Run: headless pygame with SDL's dummy video driver; simulated clock (each Clock.tick advances the game by its frame time, no real sleeping); random seed 0; keys injected as events and as key.get_pressed() state; no mouse input.
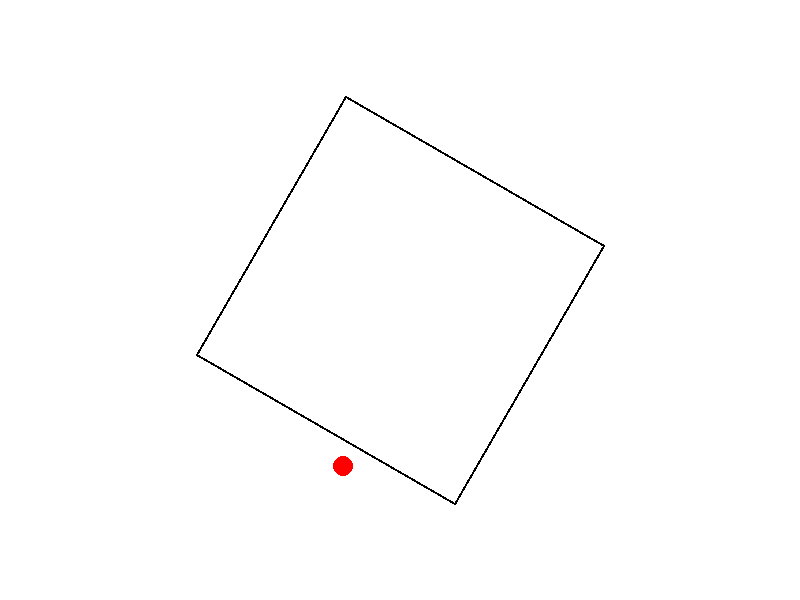
Frame 1 of 4 · flips 1–60 · no input
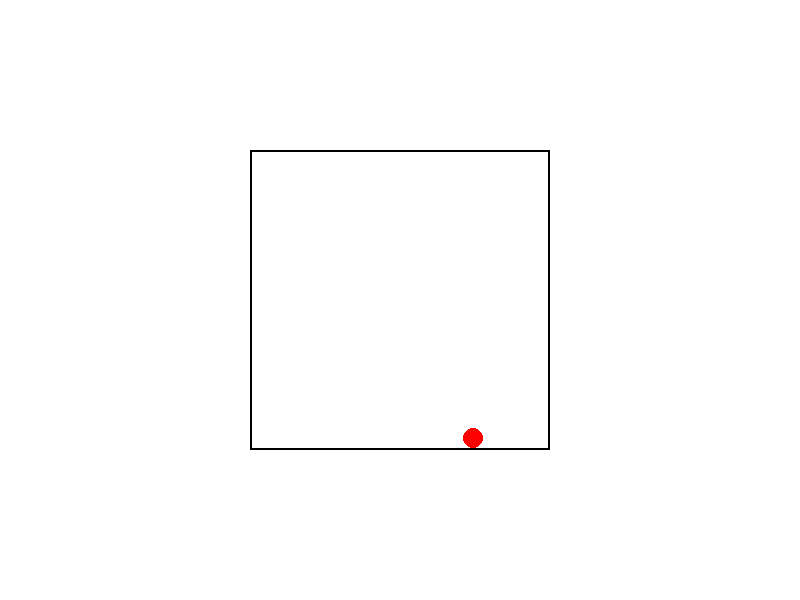
Frame 2 of 4 · flips 61–180 · tapped SPACE, RETURN · held RIGHT (→), D
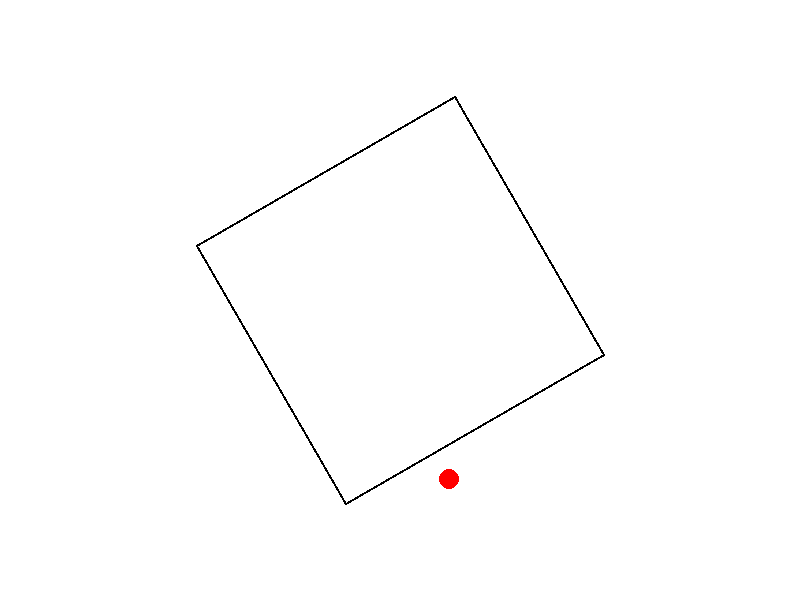
Frame 3 of 4 · flips 181–300 · held DOWN (↓), S
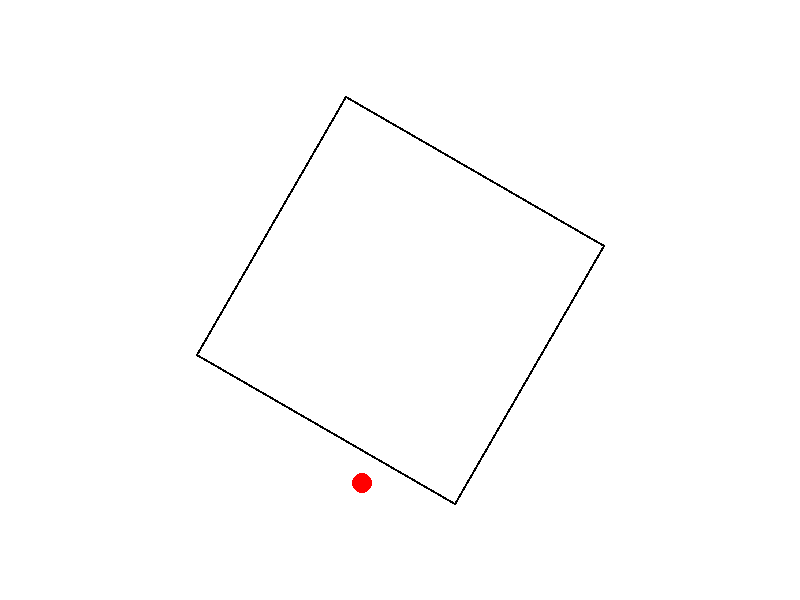
Frame 4 of 4 · flips 301–420 · held LEFT (←), A, UP (↑), W

The pygame program that drew these frames:

import pygame
import math

# Initialize Pygame
pygame.init()
width, height = 800, 600
screen = pygame.display.set_mode((width, height))
pygame.display.set_caption("Bouncing Ball in Spinning Square")

# Colors
WHITE = (255, 255, 255)
BLACK = (0, 0, 0)
RED = (255, 0, 0)

# Square properties
square_center = (width//2, height//2)
square_size = 300
square_angle = 0
rotation_speed = 1  # Degrees per frame

# Ball properties
ball_radius = 10
ball_pos = [width//2, height//2 - 100]  # Initial position
ball_vel = [0, 0]
gravity = 0.2
damping = 0.8

# Main loop
clock = pygame.time.Clock()
running = True

while running:
    for event in pygame.event.get():
        if event.type == pygame.QUIT:
            running = False

    # Update square angle
    square_angle += rotation_speed
    square_angle_rad = math.radians(square_angle)

    # Apply gravity
    ball_vel[1] += gravity

    # Update ball position
    ball_pos[0] += ball_vel[0]
    ball_pos[1] += ball_vel[1]

    # Collision detection with rotating square
    bx = ball_pos[0] - square_center[0]
    by = ball_pos[1] - square_center[1]

    # Rotate ball position to square's local coordinates
    cos_angle = math.cos(-square_angle_rad)
    sin_angle = math.sin(-square_angle_rad)
    tx = bx * cos_angle - by * sin_angle
    ty = bx * sin_angle + by * cos_angle

    s_half = square_size / 2
    collision = False
    new_tx, new_ty = tx, ty

    # Check collisions with all edges
    if tx - ball_radius < -s_half:
        new_tx = -s_half + ball_radius
        collision = True
    elif tx + ball_radius > s_half:
        new_tx = s_half - ball_radius
        collision = True

    if ty - ball_radius < -s_half:
        new_ty = -s_half + ball_radius
        collision = True
    elif ty + ball_radius > s_half:
        new_ty = s_half - ball_radius
        collision = True

    if collision:
        # Adjust position in world coordinates
        cos_rot = math.cos(square_angle_rad)
        sin_rot = math.sin(square_angle_rad)
        new_bx = new_tx * cos_rot - new_ty * sin_rot
        new_by = new_tx * sin_rot + new_ty * cos_rot
        ball_pos[0] = square_center[0] + new_bx
        ball_pos[1] = square_center[1] + new_by

        # Adjust velocity
        vx, vy = ball_vel
        # Convert velocity to local coordinates
        local_vx = vx * cos_rot + vy * sin_rot
        local_vy = -vx * sin_rot + vy * cos_rot

        # Reverse appropriate components
        if tx - ball_radius < -s_half or tx + ball_radius > s_half:
            local_vx *= -damping
        if ty - ball_radius < -s_half or ty + ball_radius > s_half:
            local_vy *= -damping

        # Convert back to world coordinates
        ball_vel[0] = local_vx * cos_rot - local_vy * sin_rot
        ball_vel[1] = local_vx * sin_rot + local_vy * cos_rot

    # Draw everything
    screen.fill(WHITE)

    # Draw rotating square
    square_surface = pygame.Surface((square_size, square_size), pygame.SRCALPHA)
    pygame.draw.rect(square_surface, BLACK, (0, 0, square_size, square_size), 2)
    rotated_square = pygame.transform.rotate(square_surface, square_angle)
    rotated_rect = rotated_square.get_rect(center=square_center)
    screen.blit(rotated_square, rotated_rect.topleft)

    # Draw ball
    pygame.draw.circle(screen, RED, (int(ball_pos[0]), int(ball_pos[1])), ball_radius)

    pygame.display.flip()
    clock.tick(60)

pygame.quit()
